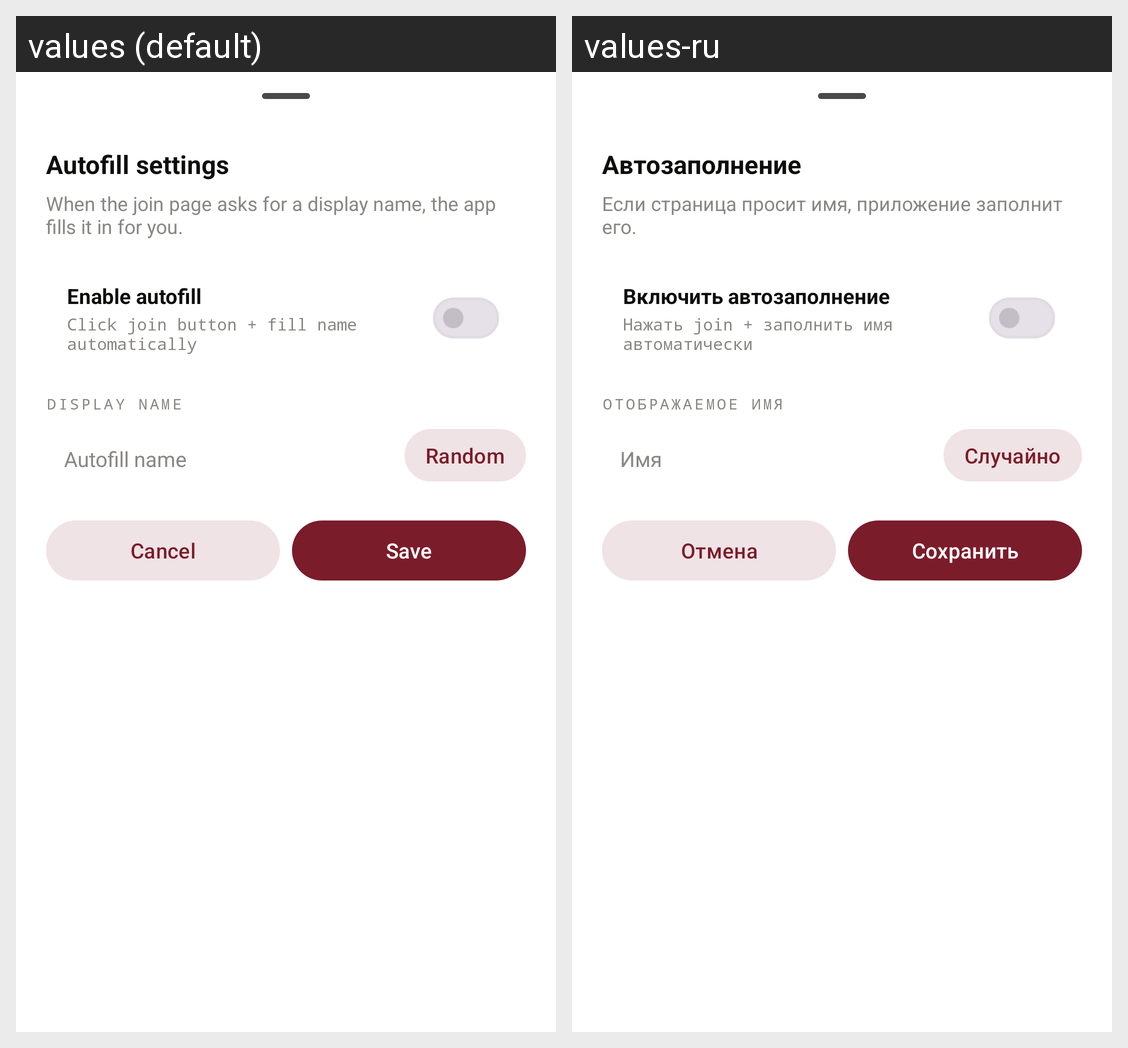

This grid shows one Android layout under two languages. Give, for every string resource on the screen, its name, the default text and each shown locale's text.
Android screen res/layout/sheet_action_autofill.xml rendered under 2 locales, left to right: values (default), values-ru. Device: Nexus 5 (rendered at 1080×1920; each locale shown at half size, 540×960, under a caption strip naming it); theme Theme.WhitelistBypass.
Strings drawn on this screen, with the default value and each locale's value (text and hints the layout hard-codes, and strings that could not be matched under every locale, appear in the picture but are not listed):

autofill_settings_title
  values: Autofill settings
  values-ru: Автозаполнение

autofill_settings_sub
  values: When the join page asks for a display name, the app fills it in for you.
  values-ru: Если страница просит имя, приложение заполнит его.

autofill_enable_title
  values: Enable autofill
  values-ru: Включить автозаполнение

autofill_enable_sub
  values: Click join button + fill name automatically
  values-ru: Нажать join + заполнить имя автоматически

autofill_name_field_label
  values: Display name
  values-ru: Отображаемое имя

autofill_name_input_hint
  values: Autofill name
  values-ru: Имя

autofill_generate_random
  values: Random
  values-ru: Случайно

sheet_cancel
  values: Cancel
  values-ru: Отмена

sheet_save_short
  values: Save
  values-ru: Сохранить
